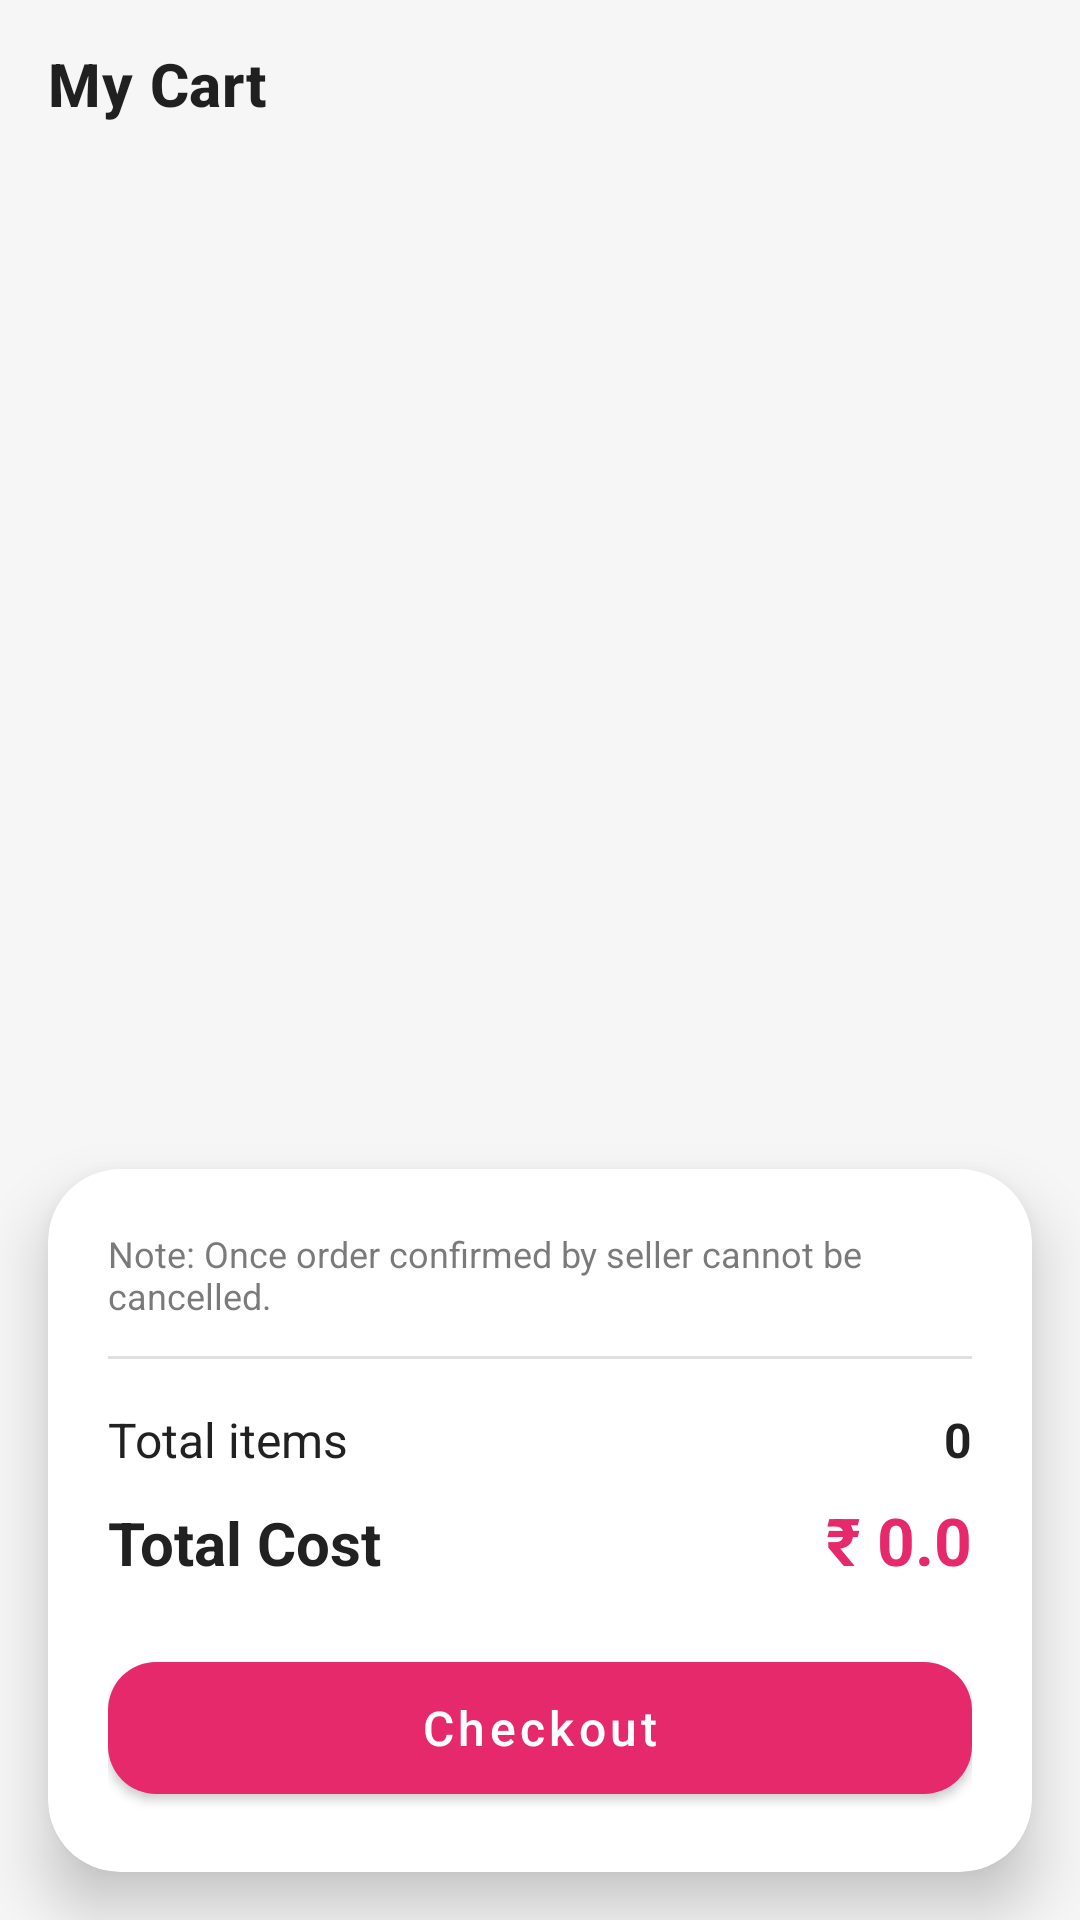

Here is an Android app screen rendered from its layout file. Give the layout XML and the strings, colors and styles it references.
<!-- AndroidManifest.xml: application theme Theme.KamalSweets -->
<!-- res/layout/fragment_cart.xml -->
<?xml version="1.0" encoding="utf-8"?>
<androidx.coordinatorlayout.widget.CoordinatorLayout xmlns:android="http://schemas.android.com/apk/res/android"
    xmlns:app="http://schemas.android.com/apk/res-auto"
    xmlns:tools="http://schemas.android.com/tools"
    android:layout_width="match_parent"
    android:layout_height="match_parent"
    android:background="?android:attr/windowBackground"
    tools:context=".Fragment.CartFragment">

    <com.google.android.material.appbar.AppBarLayout
        android:layout_width="match_parent"
        android:layout_height="wrap_content"
        android:background="@android:color/transparent"
        app:elevation="0dp">

        <androidx.appcompat.widget.Toolbar
            android:id="@+id/toolbar"
            android:layout_width="match_parent"
            android:layout_height="?attr/actionBarSize"
            app:title="My Cart"
            app:titleTextAppearance="@style/TextAppearance.KamalSweets.Headline6"
            app:layout_scrollFlags="scroll|enterAlways|snap" />

    </com.google.android.material.appbar.AppBarLayout>

    <FrameLayout
        android:layout_width="match_parent"
        android:layout_height="match_parent"
        app:layout_behavior="@string/appbar_scrolling_view_behavior">

        <androidx.recyclerview.widget.RecyclerView
            android:id="@+id/cart_recycler"
            android:layout_width="match_parent"
            android:layout_height="match_parent"
            android:clipToPadding="false"
            android:paddingBottom="240dp"
            app:layoutManager="androidx.recyclerview.widget.LinearLayoutManager"
            tools:listitem="@layout/layout_cart_item" />

        
        <LinearLayout
            android:id="@+id/noCart"
            android:layout_width="wrap_content"
            android:layout_height="wrap_content"
            android:layout_gravity="center"
            android:gravity="center"
            android:orientation="vertical"
            android:visibility="gone"
            tools:visibility="visible">

            <ImageView
                android:layout_width="120dp"
                android:layout_height="120dp"
                android:alpha="0.5"
                android:src="@drawable/cart"
                app:tint="?attr/colorOnSurface" />

            <TextView
                android:layout_width="wrap_content"
                android:layout_height="wrap_content"
                android:layout_marginTop="16dp"
                android:text="Your cart is empty"
                android:textColor="?attr/colorOnSurface"
                android:textSize="20sp"
                android:alpha="0.7"
                android:textStyle="bold" />
        </LinearLayout>
    </FrameLayout>

    
    <com.google.android.material.card.MaterialCardView
        android:id="@+id/materialCardView2"
        android:layout_width="match_parent"
        android:layout_height="wrap_content"
        android:layout_gravity="bottom"
        app:cardElevation="12dp"
        app:cardBackgroundColor="?attr/colorSurface"
        app:cardCornerRadius="24dp"
        android:layout_margin="16dp">

        <LinearLayout
            android:layout_width="match_parent"
            android:layout_height="wrap_content"
            android:orientation="vertical"
            android:padding="20dp">

            <TextView
                android:id="@+id/textView0"
                android:layout_width="wrap_content"
                android:layout_height="wrap_content"
                android:text="@string/Note"
                android:textColor="?attr/colorOnSurface"
                android:alpha="0.6"
                android:textSize="12sp"
                android:layout_marginBottom="12dp" />

            <View
                android:layout_width="match_parent"
                android:layout_height="1dp"
                android:background="?attr/colorOutlineVariant"
                android:layout_marginBottom="16dp"/>

            <LinearLayout
                android:layout_width="match_parent"
                android:layout_height="wrap_content"
                android:orientation="horizontal"
                android:layout_marginBottom="8dp">

                <TextView
                    android:id="@+id/textView5"
                    android:layout_width="0dp"
                    android:layout_weight="1"
                    android:layout_height="wrap_content"
                    android:text="Total items"
                    android:textColor="?attr/colorOnSurface"
                    android:textSize="16sp" />

                <TextView
                    android:id="@+id/total_items_count"
                    android:layout_width="wrap_content"
                    android:layout_height="wrap_content"
                    android:text="0"
                    android:textColor="?attr/colorOnSurface"
                    android:textSize="16sp"
                    android:textStyle="bold" />
            </LinearLayout>

            <LinearLayout
                android:layout_width="match_parent"
                android:layout_height="wrap_content"
                android:orientation="horizontal"
                android:layout_marginBottom="20dp">

                <TextView
                    android:layout_width="0dp"
                    android:layout_weight="1"
                    android:layout_height="wrap_content"
                    android:text="Total Cost"
                    android:textColor="?attr/colorOnSurface"
                    android:textSize="20sp"
                    android:textStyle="bold" />

                <TextView
                    android:id="@+id/textView6"
                    android:layout_width="wrap_content"
                    android:layout_height="wrap_content"
                    android:text="₹ 0.0"
                    android:textColor="?attr/colorPrimary"
                    android:textSize="22sp"
                    android:textStyle="bold" />
            </LinearLayout>

            <com.google.android.material.button.MaterialButton
                android:id="@+id/checkout"
                android:layout_width="match_parent"
                android:layout_height="56dp"
                style="@style/Buttoncolor"
                android:text="Checkout"
                android:textSize="16sp"
                app:cornerRadius="16dp"
                android:textAllCaps="false"/>

            <LinearLayout
                android:id="@+id/paymentButtons"
                android:layout_width="match_parent"
                android:layout_height="wrap_content"
                android:orientation="horizontal"
                android:visibility="gone"
                android:layout_marginTop="8dp">

                <com.google.android.material.button.MaterialButton
                    android:id="@+id/onlinePayment"
                    style="@style/Buttoncolor"
                    android:layout_width="0dp"
                    android:layout_weight="1"
                    android:layout_height="56dp"
                    android:layout_marginEnd="8dp"
                    android:text="Pay Online"
                    app:cornerRadius="16dp"
                    android:textAllCaps="false" />

                <com.google.android.material.button.MaterialButton
                    android:id="@+id/codPayment"
                    style="@style/Buttoncolor"
                    android:layout_width="0dp"
                    android:layout_weight="1"
                    android:layout_height="56dp"
                    android:text="COD"
                    app:cornerRadius="16dp"
                    android:textAllCaps="false" />
            </LinearLayout>
        </LinearLayout>
    </com.google.android.material.card.MaterialCardView>
</androidx.coordinatorlayout.widget.CoordinatorLayout>
<!-- res/layout/layout_cart_item.xml (included above) -->
<?xml version="1.0" encoding="utf-8"?>
<com.google.android.material.card.MaterialCardView xmlns:android="http://schemas.android.com/apk/res/android"
    xmlns:app="http://schemas.android.com/apk/res-auto"
    xmlns:tools="http://schemas.android.com/tools"
    android:layout_width="match_parent"
    android:layout_height="wrap_content"
    android:layout_marginHorizontal="16dp"
    android:layout_marginVertical="8dp"
    app:cardCornerRadius="16dp"
    app:cardElevation="2dp"
    app:strokeWidth="1dp"
    app:strokeColor="?attr/colorOutlineVariant"
    app:cardBackgroundColor="?attr/colorSurface">

    <androidx.constraintlayout.widget.ConstraintLayout
        android:layout_width="match_parent"
        android:layout_height="wrap_content"
        android:padding="12dp">

        <com.google.android.material.card.MaterialCardView
            android:id="@+id/imageCard"
            android:layout_width="80dp"
            android:layout_height="80dp"
            app:cardCornerRadius="12dp"
            app:cardElevation="0dp"
            app:layout_constraintBottom_toBottomOf="parent"
            app:layout_constraintStart_toStartOf="parent"
            app:layout_constraintTop_toTopOf="parent">

            <ImageView
                android:id="@+id/imageView4"
                android:layout_width="match_parent"
                android:layout_height="match_parent"
                android:scaleType="centerCrop"
                tools:srcCompat="@tools:sample/avatars" />
        </com.google.android.material.card.MaterialCardView>

        <TextView
            android:id="@+id/textView6"
            android:layout_width="0dp"
            android:layout_height="wrap_content"
            android:layout_marginStart="16dp"
            android:layout_marginEnd="8dp"
            android:ellipsize="end"
            android:fontFamily="sans-serif-black"
            android:maxLines="1"
            android:text="Product Name"
            android:textColor="?attr/colorOnSurface"
            android:textSize="18sp"
            app:layout_constraintEnd_toStartOf="@+id/imageView5"
            app:layout_constraintStart_toEndOf="@+id/imageCard"
            app:layout_constraintTop_toTopOf="@+id/imageCard" />

        <TextView
            android:id="@+id/textView7"
            android:layout_width="wrap_content"
            android:layout_height="wrap_content"
            android:layout_marginTop="4dp"
            android:fontFamily="sans-serif-medium"
            android:text="₹ 00.0"
            android:textColor="@color/colorPrimary"
            android:textSize="16sp"
            app:layout_constraintStart_toStartOf="@+id/textView6"
            app:layout_constraintTop_toBottomOf="@+id/textView6" />

        <ImageButton
            android:id="@+id/imageView5"
            android:layout_width="32dp"
            android:layout_height="32dp"
            android:background="?attr/selectableItemBackgroundBorderless"
            android:padding="4dp"
            android:scaleType="fitCenter"
            android:src="@drawable/ic_close_vector"
            app:layout_constraintEnd_toEndOf="parent"
            app:layout_constraintTop_toTopOf="parent"
            app:tint="?attr/colorOnSurface"
            android:alpha="0.6" />

    </androidx.constraintlayout.widget.ConstraintLayout>

</com.google.android.material.card.MaterialCardView>
<!-- resources referenced by this layout -->
<resources>
  <color name="colorPrimary">#E6296A</color>
  <!-- drawable ic_close_vector (drawable) -->
  <vector xmlns:android="http://schemas.android.com/apk/res/android"
      android:width="24dp"
      android:height="24dp"
      android:viewportWidth="24"
      android:viewportHeight="24">
      <path
          android:fillColor="#FF000000"
          android:pathData="M19,6.41L17.59,5,12,10.59,6.41,5,5,6.41,10.59,12,5,17.59,6.41,19,12,13.41,17.59,19,19,17.59,13.41,12L19,6.41Z" />
  </vector>
  <string name="Note">Note: Once order confirmed by seller cannot be cancelled.</string>
  <style name="Buttoncolor" parent="Widget.MaterialComponents.Button">
          <item name="backgroundTint">@color/colorPrimary</item>
          <item name="android:textColor">@color/white</item>
      </style>
  <style name="TextAppearance.KamalSweets.Headline6" parent="TextAppearance.MaterialComponents.Headline6">
          <item name="android:textColor">?attr/colorOnSurface</item>
          <item name="android:textStyle">bold</item>
      </style>
  <style name="Theme.KamalSweets" parent="Base.Theme.KamalSweets" />
  <color name="white">#FFFFFFFF</color>
  <style name="Base.Theme.KamalSweets" parent="Theme.MaterialComponents.DayNight.NoActionBar">
          
          <item name="colorPrimary">@color/colorPrimary</item>
          <item name="colorOnPrimary">@color/white</item>
          <item name="colorSecondary">@color/colorSecondary</item>
  
          
          <item name="android:statusBarColor">?android:attr/windowBackground</item>
          <item name="android:windowLightStatusBar">true</item>
  
          
          <item name="android:windowBackground">@color/surface_light</item>
          <item name="colorSurface">@color/card_light</item>
          <item name="colorOnSurface">@color/text_primary_light</item>
          <item name="colorSurfaceVariant">#F1F1F1</item>
          <item name="colorOutlineVariant">#E0E0E0</item>
  
          
          <item name="textAppearanceHeadline6">@style/TextAppearance.KamalSweets.Headline6</item>
      </style>
  <color name="colorSecondary">#FF7EB3</color>
  <color name="surface_light">#F6F6F6</color>
  <color name="card_light">#FFFFFF</color>
  <color name="text_primary_light">#212121</color>
</resources>
